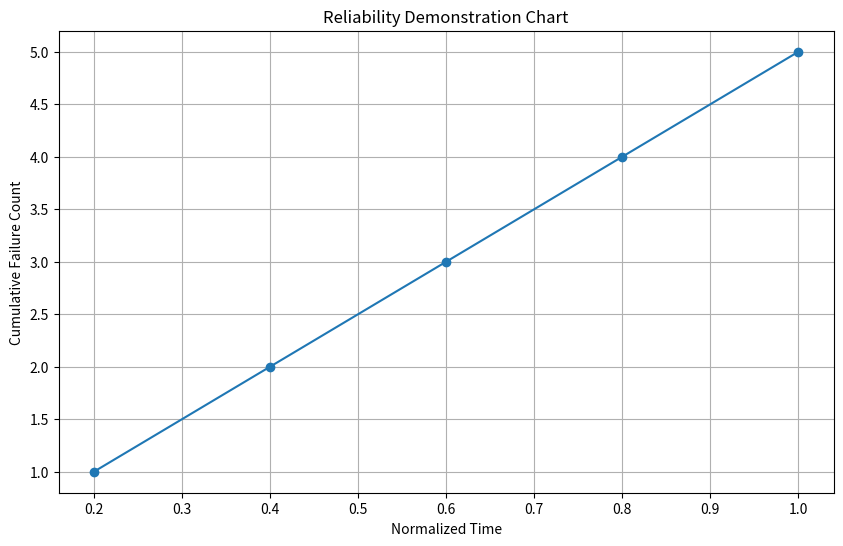

This chart was generated by the following Python code:
import matplotlib.pyplot as plt
import numpy as np

# Data
normalized_time = np.array([0.2, 0.4, 0.6, 0.8, 1.0])
cumulative_failure_count = np.array([1, 2, 3, 4, 5])

# Membuat plot
plt.figure(figsize=(10, 6))
plt.plot(normalized_time, cumulative_failure_count, marker='o')

# Menambahkan label dan judul
plt.xlabel('Normalized Time')
plt.ylabel('Cumulative Failure Count')
plt.title('Reliability Demonstration Chart')

# Menampilkan grid
plt.grid(True)

# Menampilkan plot
plt.show()
